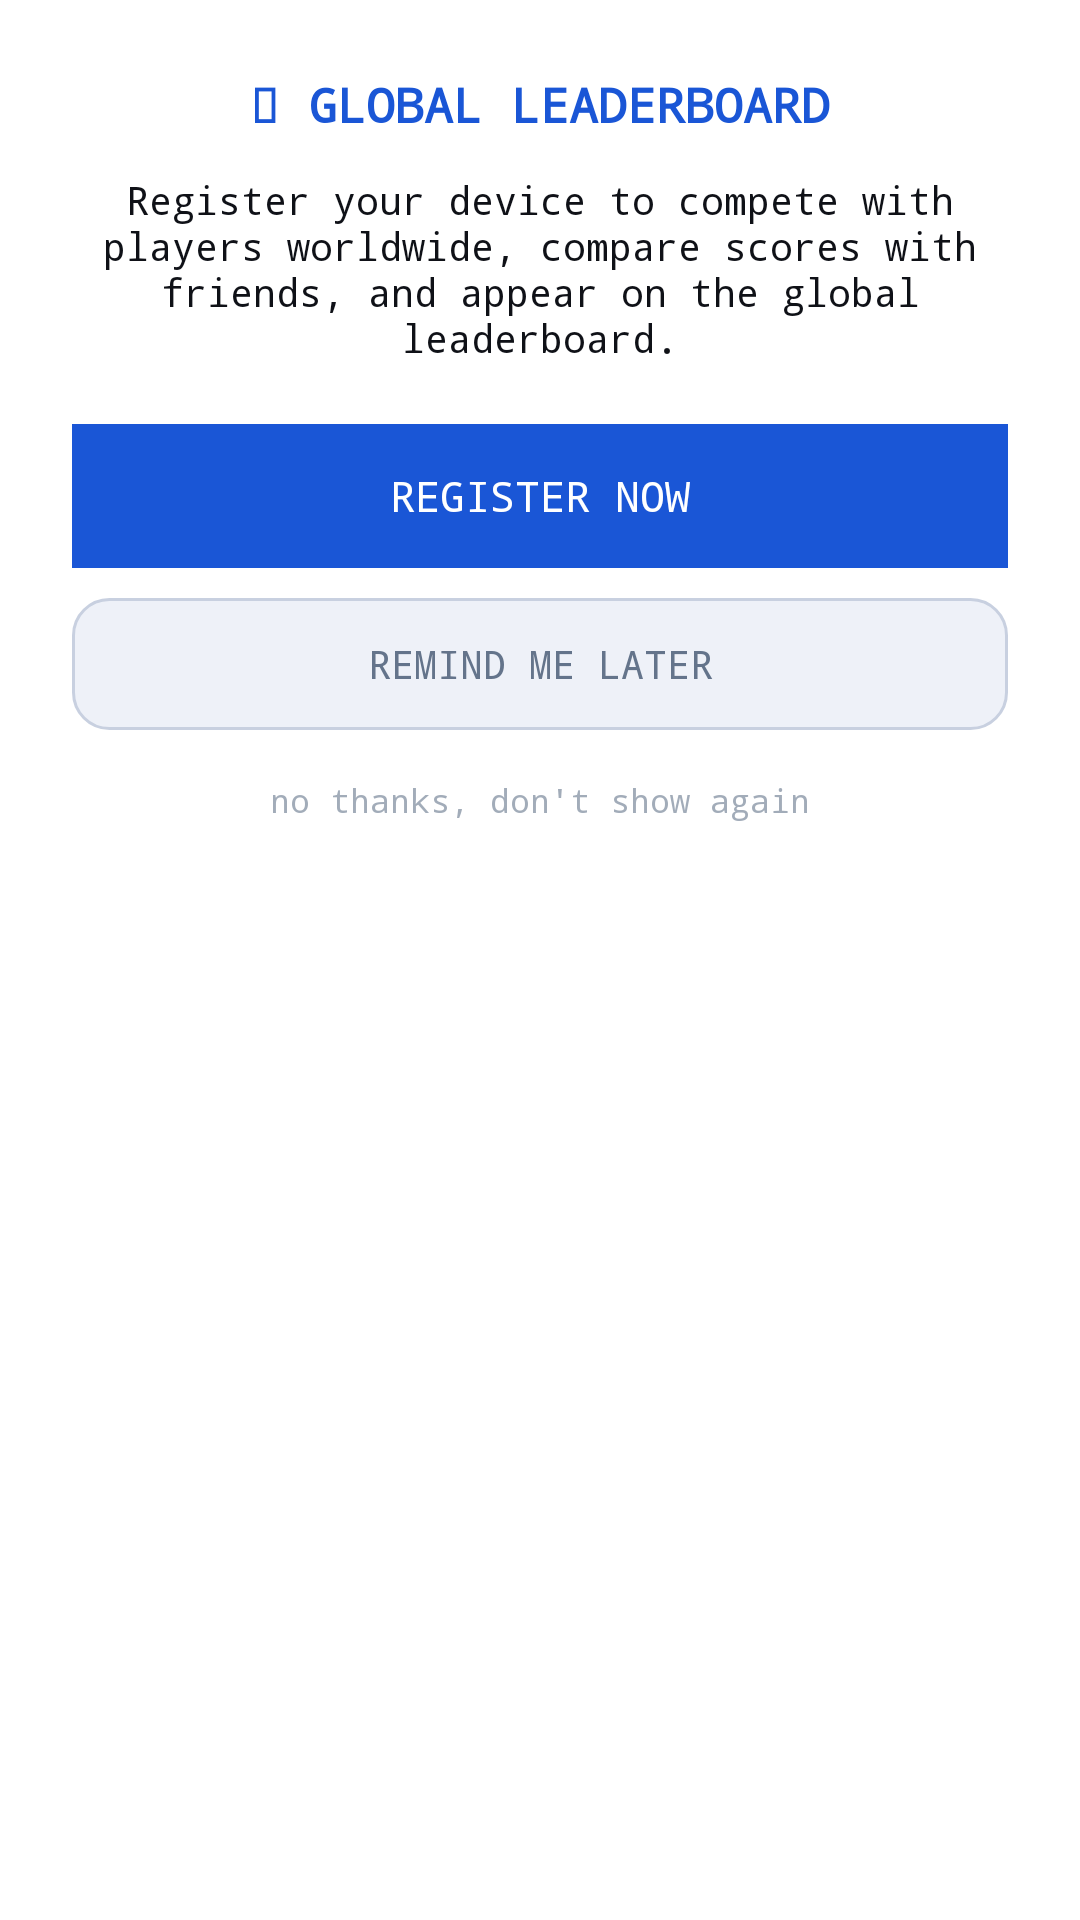

Android layout source for this screen:
<!-- AndroidManifest.xml: application theme Theme.PixelParlor -->
<!-- res/layout/dialog_registration_prompt.xml -->
<?xml version="1.0" encoding="utf-8"?>
<LinearLayout xmlns:android="http://schemas.android.com/apk/res/android"
    android:layout_width="match_parent"
    android:layout_height="wrap_content"
    android:orientation="vertical"
    android:padding="24dp"
    android:background="@color/surface">

    <TextView
        android:layout_width="match_parent"
        android:layout_height="wrap_content"
        android:text="&#127758; GLOBAL LEADERBOARD"
        android:textColor="@color/accent_blue"
        android:textSize="16sp"
        android:fontFamily="monospace"
        android:gravity="center"
        android:textStyle="bold"
        android:paddingBottom="12dp" />

    <TextView
        android:layout_width="match_parent"
        android:layout_height="wrap_content"
        android:text="Register your device to compete with players worldwide, compare scores with friends, and appear on the global leaderboard."
        android:textColor="@color/text"
        android:textSize="13sp"
        android:fontFamily="monospace"
        android:gravity="center"
        android:paddingBottom="20dp" />

    <TextView
        android:id="@+id/btnRegisterNow"
        android:layout_width="match_parent"
        android:layout_height="48dp"
        android:text="REGISTER NOW"
        android:textColor="@color/color_on_accent"
        android:textSize="14sp"
        android:fontFamily="monospace"
        android:gravity="center"
        android:background="@color/accent_blue"
        android:clickable="true"
        android:focusable="true"
        android:layout_marginBottom="10dp" />

    <TextView
        android:id="@+id/btnRemindLater"
        android:layout_width="match_parent"
        android:layout_height="44dp"
        android:text="REMIND ME LATER"
        android:textColor="@color/muted"
        android:textSize="13sp"
        android:fontFamily="monospace"
        android:gravity="center"
        android:background="@drawable/bg_game_tile"
        android:clickable="true"
        android:focusable="true"
        android:layout_marginBottom="8dp" />

    <TextView
        android:id="@+id/btnDontShowAgain"
        android:layout_width="match_parent"
        android:layout_height="wrap_content"
        android:text="no thanks, don&#39;t show again"
        android:textColor="@color/muted"
        android:textSize="11sp"
        android:fontFamily="monospace"
        android:gravity="center"
        android:alpha="0.6"
        android:padding="8dp"
        android:clickable="true"
        android:focusable="true" />

</LinearLayout>
<!-- resources referenced by this layout -->
<resources>
  <color name="accent_blue">#1a56d6</color>
  <color name="color_on_accent">#ffffff</color>
  <color name="muted">#64748b</color>
  <color name="surface">#ffffff</color>
  <color name="text">#0f1117</color>
  <!-- drawable bg_game_tile (drawable) -->
  <?xml version="1.0" encoding="utf-8"?>
  <shape xmlns:android="http://schemas.android.com/apk/res/android"
      android:shape="rectangle">
      <solid android:color="@color/card" />
      <stroke android:width="1dp" android:color="@color/border" />
      <corners android:radius="12dp" />
  </shape>
  <style name="Theme.PixelParlor" parent="Theme.MaterialComponents.DayNight.NoActionBar">
          <item name="colorPrimary">@color/accent_blue</item>
          <item name="colorPrimaryVariant">@color/surface</item>
          <item name="colorOnPrimary">@color/color_on_accent</item>
          <item name="colorSecondary">@color/accent_red</item>
          <item name="colorOnSecondary">@color/color_on_accent</item>
          <item name="android:colorBackground">@color/bg</item>
          <item name="android:windowBackground">@color/bg</item>
          <item name="android:statusBarColor">@color/bg</item>
          <item name="android:navigationBarColor">@color/bg</item>
          
          <item name="android:windowLightStatusBar">false</item>
      </style>
  <color name="card">#eef1f8</color>
  <color name="border">#c8d0e0</color>
  <color name="accent_red">#c0392b</color>
  <color name="bg">#f7f8fc</color>
</resources>
